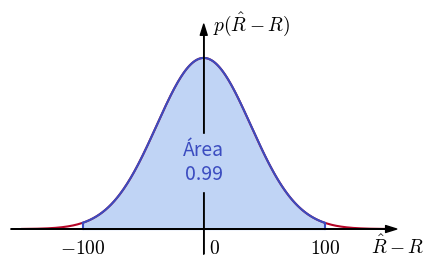

Python code for this plot:
import matplotlib.pyplot as plt
import numpy as np
from scipy.stats import norm
import matplotlib.colors as colors

from matplotlib import rc
from matplotlib import cm

__author__ = 'ernesto'

# if use latex or mathtext
rc('text', usetex=False)
rc('mathtext', fontset='cm')

#####################################
# PARAMETERS - This can be modified #
#####################################

R_dev = 100  # range deviation
R_dev_prob = 0.99  # range deviation probability
c = 3 * 10e8  # electromagnetic propagation velocity

#####################
# END OF PARAMETERS #
#####################

z_0 = norm.ppf((1 + R_dev_prob) / 2)
st_dev_tau_0 = 2 * R_dev / (z_0 * c)
st_dev_R = c * st_dev_tau_0 / 2


# axis parameters
xmin = -R_dev - R_dev / 2
xmax = R_dev + R_dev / 2
ymax_value = norm.pdf(0, loc=0, scale=st_dev_R)
ymin = -0.15 * ymax_value
ymax = 1.2 * ymax_value

dx = R_dev / 10
xmin_ax = xmin - dx
xmax_ax = xmax + dx
ymin_ax = ymin
ymax_ax = ymax

# abscissa values
x = np.linspace(xmin, xmax, 500)

# normal distribution and density values in x
pdf = norm.pdf(x, loc=0, scale=st_dev_R)
x_R = np.linspace(-R_dev, R_dev, 400)
x_R_prob = norm.pdf(x_R, loc=0, scale=st_dev_R)

###############
#    PLOTS    #
###############
# colors from coolwarm
cNorm = colors.Normalize(vmin=0, vmax=1)
scalarMap = cm.ScalarMappable(norm=cNorm, cmap=cm.coolwarm)
col10 = scalarMap.to_rgba(0)
col11 = scalarMap.to_rgba(0.2)
col12 = scalarMap.to_rgba(0.4)
col20 = scalarMap.to_rgba(1)
col21 = scalarMap.to_rgba(0.85)
col22 = scalarMap.to_rgba(0.7)

fontsize = 14
# vertical tick margin
vtm = -0.0015
# horizontal tick margin
htm = 10


fig = plt.figure(0, figsize=(5, 3), frameon=False)

ax = fig.add_subplot(111)

plt.xlim(xmin_ax, xmax_ax)
plt.ylim(ymin_ax, ymax_ax)

# axis arrows
plt.annotate("", xytext=(xmin_ax, 0), xycoords='data', xy=(xmax_ax, 0), textcoords='data',
             arrowprops=dict(width=0.1, headwidth=5, headlength=8, facecolor='black', shrink=0.002))
plt.annotate("", xytext=(0, ymin_ax), xycoords='data', xy=(0, ymax_ax), textcoords='data',
             arrowprops=dict(width=0.1, headwidth=5, headlength=8, facecolor='black', shrink=0.002))
plt.plot(x, pdf, color=col20)

# area
ax.fill_between(x_R, 0, x_R_prob, color=col12)
# area limits
plt.plot(-R_dev * np.ones(2,), [0, x_R_prob[0]], color=col10)
plt.plot(R_dev * np.ones(2,), [0, x_R_prob[0]], color=col10)
plt.plot(x_R, x_R_prob, color=col10)

plt.text(xmax_ax, vtm, '$\hat{R}-R$', fontsize=fontsize, ha='center', va='baseline')
plt.text(R_dev, vtm, '$100$', fontsize=fontsize, ha='center', va='baseline')
plt.text(-R_dev, vtm, '$-100$', fontsize=fontsize, ha='center', va='baseline')
plt.text(4, vtm, '$0$', fontsize=fontsize, ha='left', va='baseline')
plt.text(8, ymax_ax, '$p(\hat{R}-R)$', fontsize=fontsize, ha='left', va='center')
plt.text(0, 0.004, 'Área\n0.99', fontsize=fontsize, ha='center', va='center', color=col10,
         backgroundcolor=col12)


plt.axis('off')

# save as pdf image
plt.savefig('problem_1_1.pdf', bbox_inches='tight')
plt.show()
